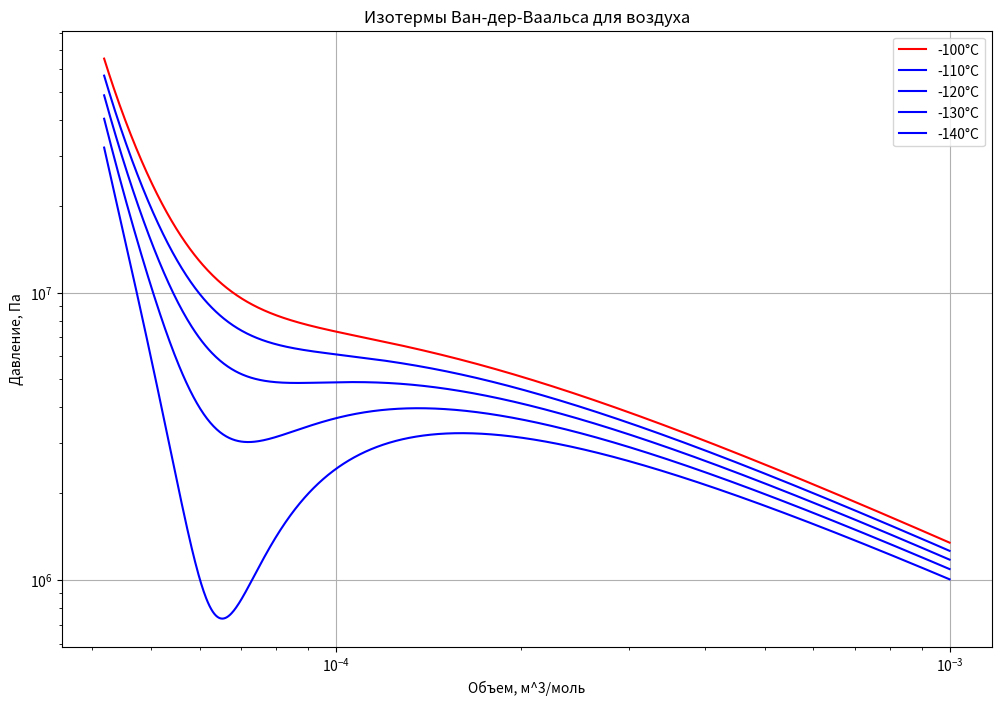

Write Python code to recreate this figure.
import numpy as np
import matplotlib.pyplot as plt
a = 0.1382
b = 3.19*10**(-5)
R = 8.314
T_crit = (8*a)/(27*R*b)
def vdw_pressure(V, T, a, b, R):
    return (R * T / (V - b)) - (a / V ** 2)
def C_to_K(T_C):
    return T_C + 273.15
temperature_C = [-100, -110, -120, -130, -140]
temperature_K = [C_to_K(T) for T in temperature_C]
V = np.linspace(b + 10**(-5), 10**(-3), 5000)
plt.figure(figsize=(12, 8))
plt.xlabel('Объем, м^3/моль')
plt.ylabel('Давление, Па')
plt.title('Изотермы Ван-дер-Ваальса для воздуха')
m=0
for T_C, T_K in zip(temperature_C, temperature_K):
    P = vdw_pressure(V, T_K, a, b, R)
    if T_K>T_crit and m==0:
        plt.plot(V, P, label=f'{T_C}°C', color='red')
        m+=1
    else:
        plt.plot(V, P, label=f'{T_C}°C', color='blue')
plt.xscale('log')
plt.yscale('log')
plt.legend()
plt.grid(True)
plt.show()